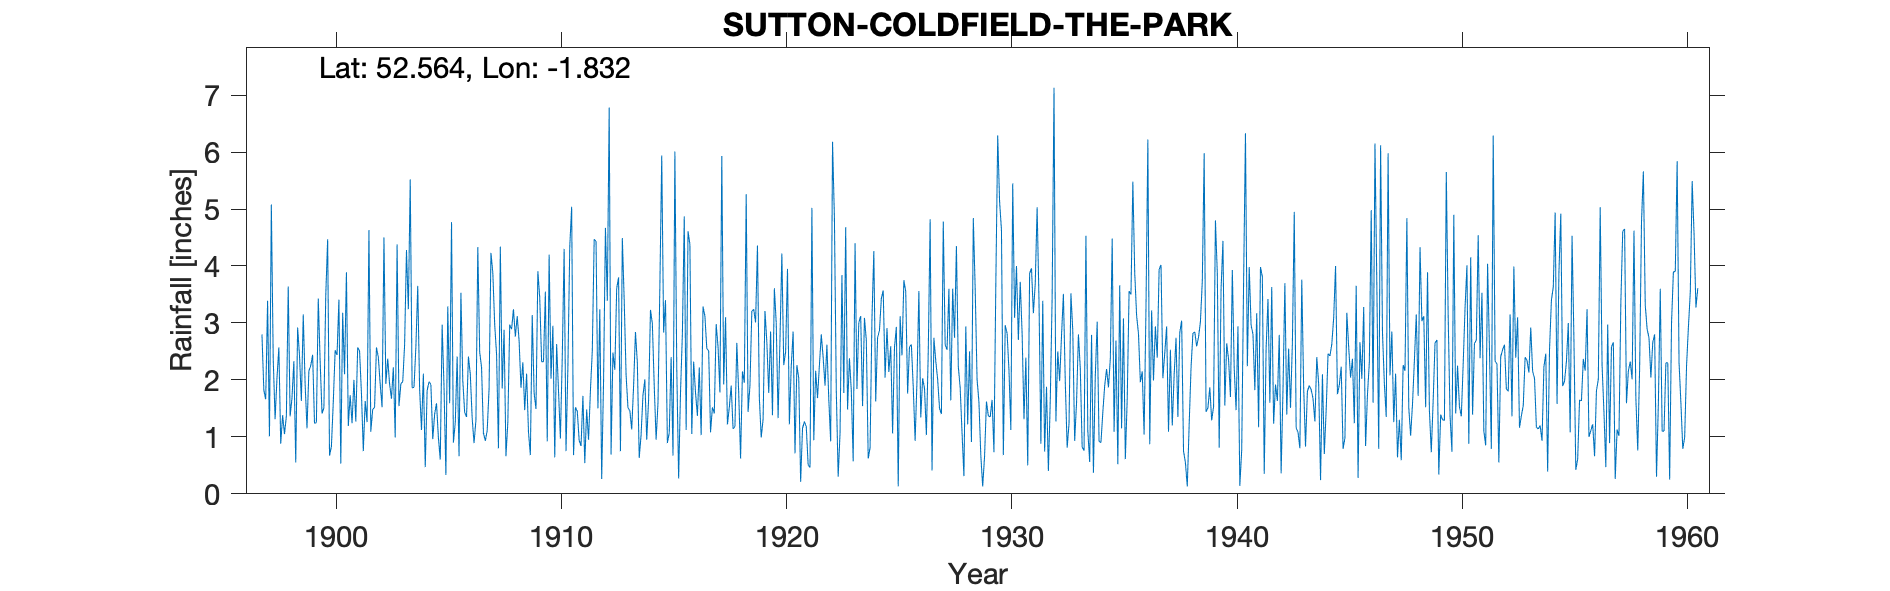

Data behind this chart, as committed beside it:
SUTTON COLDFIELD THE PARK, , , , , , , , , , , , , , , , , , , , , , , 
Grid ref, SP115963, Long, -1.832, Lat, 52.56, Elevation, 371, ft, , , , , , , , , , , , , , , 
Station no, 2489, , , , , , , , , , , , , , , , , , , , , , 
, 1890, 1891, 1892, 1893, 1894, 1895, 1896, 1897, 1898, 1899, 1900, 1901, 1902, 1903, 1904, 1905, 1906, 1907, 1908, 1909, 1910, 1911, 1912
January, , , , , , , , , 0.88, 3.15, 3.49, 1.19, 1.09, 2.22, 2.57, 0.99, 3.53, 1.07, 0.66, 1.09, 2.02, 0.68, 4.43
February, , , , , , , , , 1.38, 1.92, 4.47, 1.73, 1.48, 0.99, 3.65, 0.6, 1.99, 0.93, 1.26, 0.68, 2.95, 1.52, 1.5
March, , , , , , , , 2.8, 1.05, 1.15, 0.67, 1.24, 1.52, 4.38, 1.84, 2.97, 1.43, 1.11, 2.97, 3.14, 0.64, 1.45, 3.24
April, , , , , , , , 1.82, 1.36, 2.16, 0.83, 2, 2.57, 1.54, 1.12, 1.88, 1.35, 1.84, 2.89, 1.77, 2.63, 0.94, 0.26
May, , , , , , , , 1.66, 3.64, 2.25, 1.61, 1.27, 2.4, 1.93, 2.11, 0.33, 2.41, 4.23, 3.24, 1.49, 1.81, 0.84, 1.98
June, , , , , , , , 3.39, 1.36, 2.44, 2.52, 2.57, 1.92, 1.97, 0.47, 3.29, 2.1, 3.88, 2.76, 3.91, 0.97, 1.72, 4.67
July, , , , , , , , 1.01, 1.68, 1.24, 2.44, 2.51, 1.52, 2.61, 1.81, 1.59, 1.33, 2.97, 3.12, 3.44, 2.4, 0.54, 3.39
August, , , , , , , , 5.08, 2.33, 1.25, 3.41, 1.77, 4.5, 4.28, 1.97, 4.77, 0.89, 2.45, 2.69, 2.32, 4.3, 1.48, 6.78
September, , , , , , , , 2.37, 0.55, 3.43, 0.53, 0.75, 1.93, 3.24, 1.92, 0.9, 1.29, 0.8, 1.86, 2.32, 0.75, 0.95, 0.69
October, , , , , , , , 1.31, 2.92, 2.33, 3.18, 1.63, 2.37, 5.52, 0.96, 1.25, 4.33, 4.34, 2.31, 3.55, 2.22, 1.81, 2.48
November, , , , , , , , 2.03, 2.43, 1.41, 2.1, 1.26, 1.93, 1.86, 1.4, 2.41, 2.49, 1.85, 1.47, 0.92, 4.34, 2.51, 2.18
December, , , , , , , , 2.57, 1.63, 1.51, 3.89, 4.63, 1.67, 1.87, 1.59, 0.66, 2.22, 2.88, 2.11, 4.2, 5.04, 4.47, 3.61
Total, , , , , , , , , 21.21, 24.24, 29.14, 22.55, 24.9, 32.41, 21.41, 21.64, 25.36, 28.35, 27.34, 28.83, 30.07, 18.91, 35.21
TYRain_1890-1899_13_pt1-page-058.csv, , , , , , , , , , , , , , , , , , , , , , , 
TYRain_1900-1909_16_pt1-page-150.csv, , , , , , , , , , , , , , , , , , , , , , , 
TYRain_1910-1919_15_pt1-page-248.csv, , , , , , , , , , , , , , , , , , , , , , , 
TYRain_1920-1930_16_pt1-page-125.csv, , , , , , , , , , , , , , , , , , , , , , , 
ERROR_TYRain_1931-1940_14_pt1-page-290.c…, , , , , , , , , , , , , , , , , , , , , , , 
TYRain_1941-1950_17_pt1-page-090.csv, , , , , , , , , , , , , , , , , , , , , , , 
TYRain_1951-1960_15_pt1-page-090.csv, , , , , , , , , , , , , , , , , , , , , , , 
